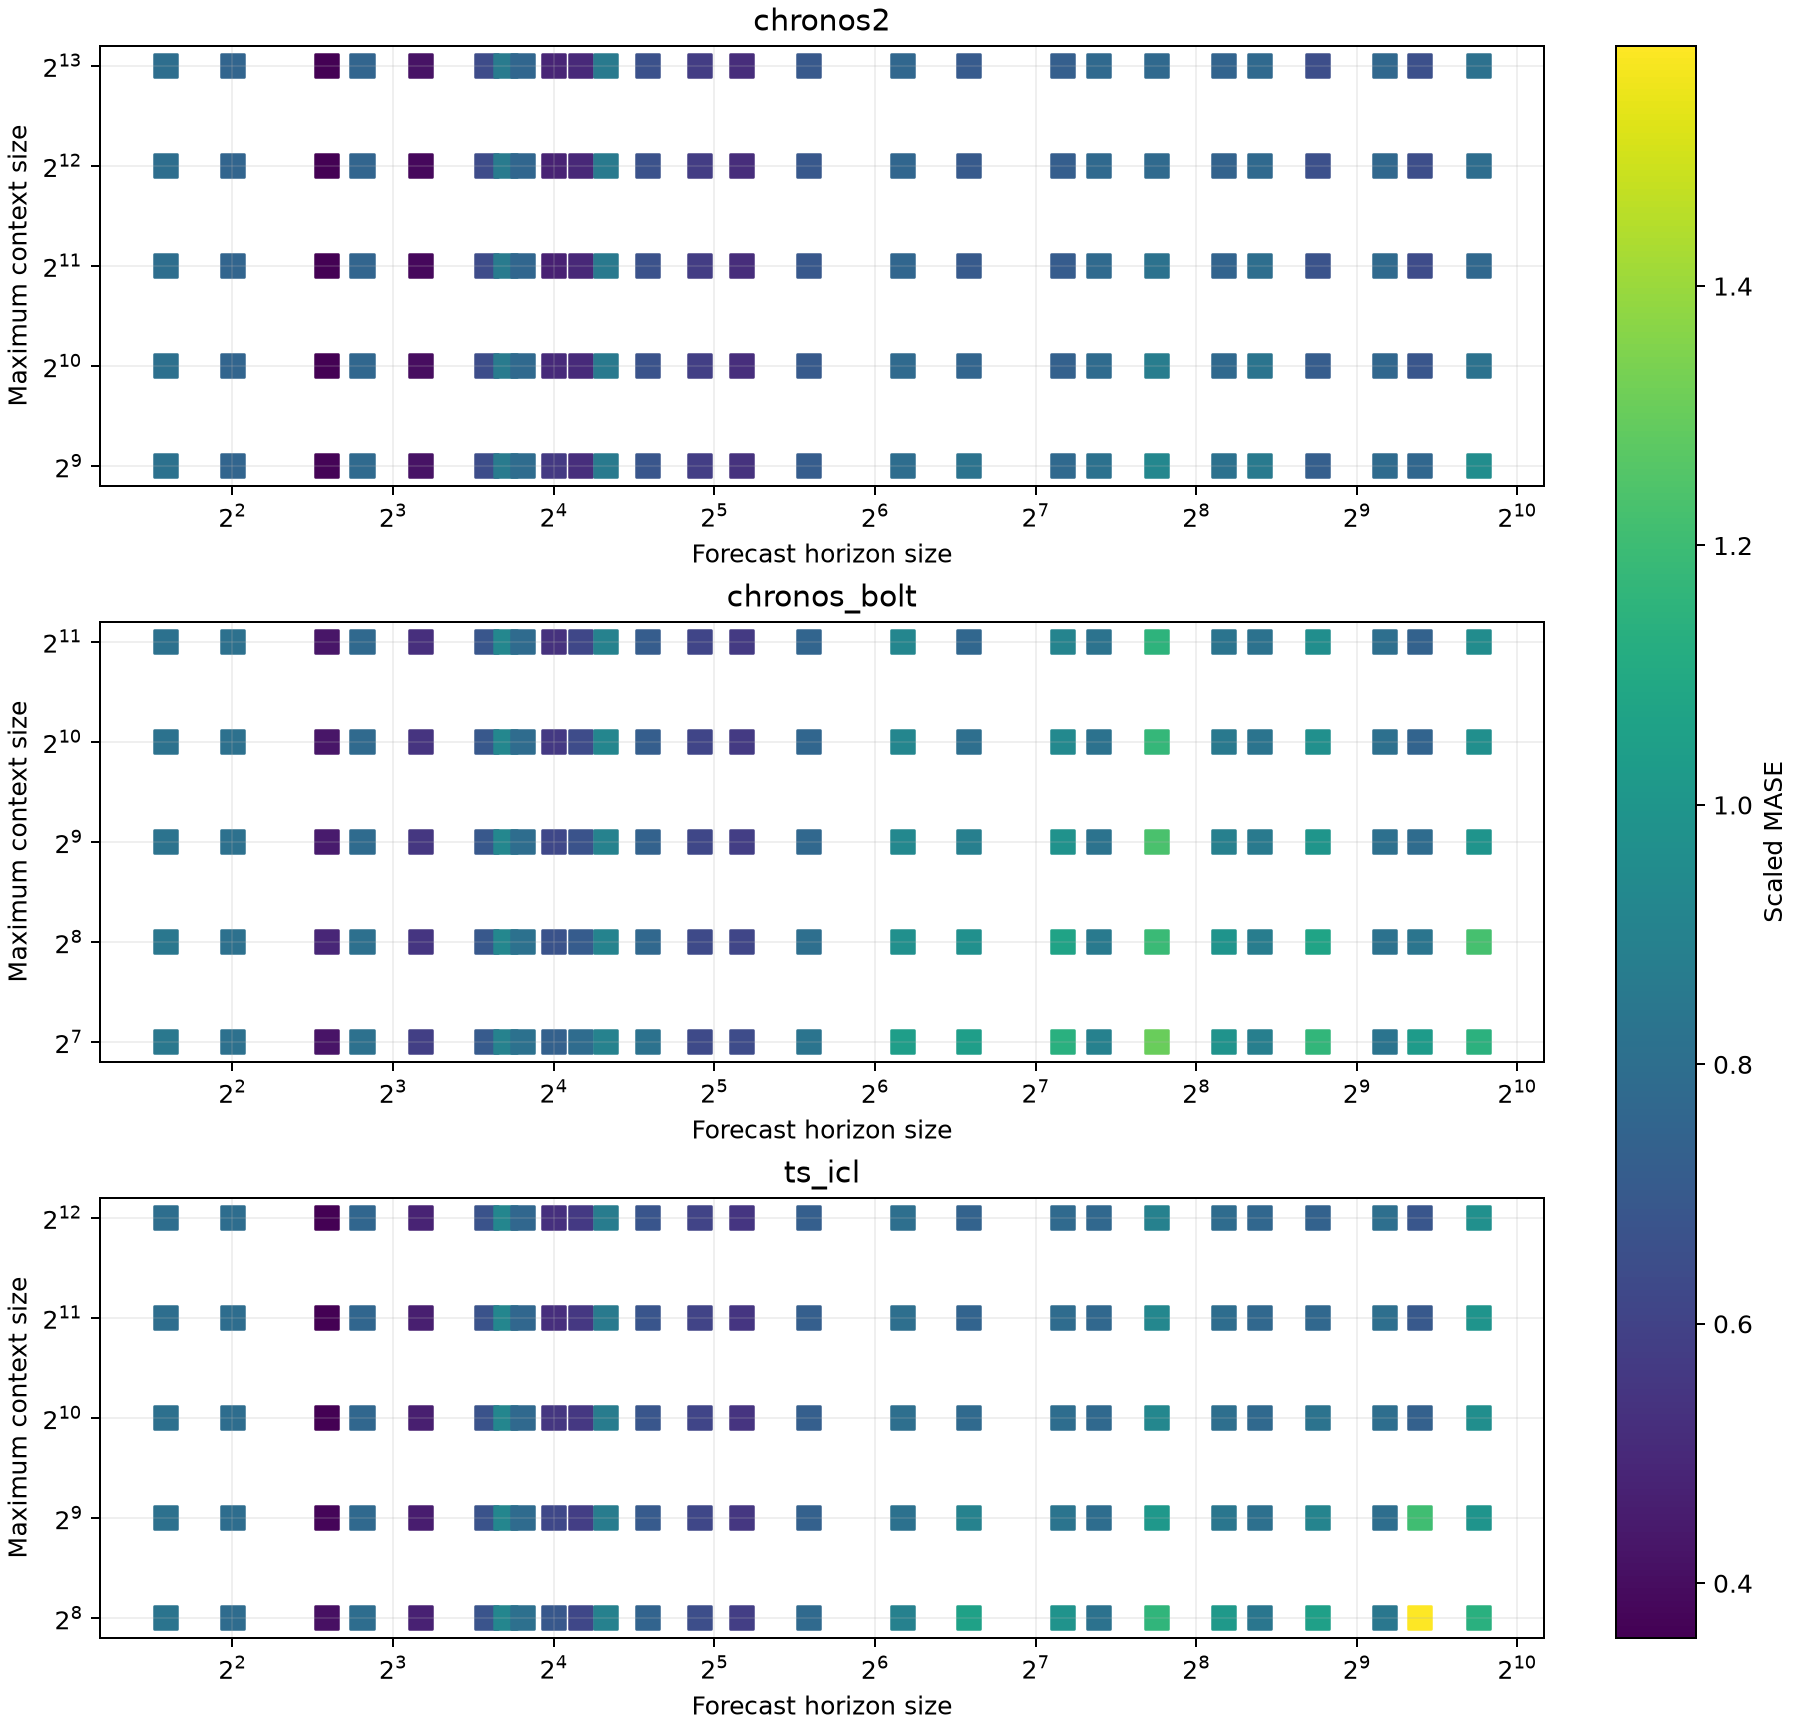

Values plotted in this chart, from the file beside it:
model, context_size, horizon_size, scaled_MASE, tasks
chronos2, 512, 3, 0.8139, 1
chronos2, 512, 4, 0.7554, 2
chronos2, 512, 6, 0.3701, 1
chronos2, 512, 7, 0.7785, 1
chronos2, 512, 9, 0.4174, 2
chronos2, 512, 12, 0.6444, 12
chronos2, 512, 13, 0.8632, 4
chronos2, 512, 14, 0.7882, 1
chronos2, 512, 16, 0.5687, 3
chronos2, 512, 18, 0.5178, 1
chronos2, 512, 20, 0.8569, 2
chronos2, 512, 24, 0.6871, 10
chronos2, 512, 30, 0.5803, 6
chronos2, 512, 36, 0.5336, 2
chronos2, 512, 48, 0.7171, 3
chronos2, 512, 72, 0.794, 6
chronos2, 512, 96, 0.8261, 8
chronos2, 512, 144, 0.7707, 2
chronos2, 512, 168, 0.8134, 8
chronos2, 512, 216, 0.9248, 2
chronos2, 512, 288, 0.8142, 10
chronos2, 512, 336, 0.8596, 4
chronos2, 512, 432, 0.7251, 1
chronos2, 512, 576, 0.7822, 1
chronos2, 512, 672, 0.7622, 3
chronos2, 512, 864, 0.9531, 2
chronos2, 1024, 3, 0.804, 1
chronos2, 1024, 4, 0.7554, 2
chronos2, 1024, 6, 0.3596, 1
chronos2, 1024, 7, 0.7646, 1
chronos2, 1024, 9, 0.3965, 2
chronos2, 1024, 12, 0.6424, 12
chronos2, 1024, 13, 0.8632, 4
chronos2, 1024, 14, 0.7719, 1
chronos2, 1024, 16, 0.502, 3
chronos2, 1024, 18, 0.5037, 1
chronos2, 1024, 20, 0.8544, 2
chronos2, 1024, 24, 0.6732, 10
chronos2, 1024, 30, 0.5874, 6
chronos2, 1024, 36, 0.5163, 2
chronos2, 1024, 48, 0.7004, 3
chronos2, 1024, 72, 0.7789, 6
chronos2, 1024, 96, 0.751, 8
chronos2, 1024, 144, 0.7336, 2
chronos2, 1024, 168, 0.7832, 8
chronos2, 1024, 216, 0.8721, 2
chronos2, 1024, 288, 0.7721, 10
chronos2, 1024, 336, 0.8312, 4
chronos2, 1024, 432, 0.7156, 1
chronos2, 1024, 576, 0.7606, 1
chronos2, 1024, 672, 0.6846, 3
chronos2, 1024, 864, 0.8194, 2
chronos2, 2048, 3, 0.7985, 1
chronos2, 2048, 4, 0.7554, 2
chronos2, 2048, 6, 0.3596, 1
chronos2, 2048, 7, 0.7546, 1
chronos2, 2048, 9, 0.3851, 2
chronos2, 2048, 12, 0.6398, 12
chronos2, 2048, 13, 0.8632, 4
chronos2, 2048, 14, 0.7591, 1
... 330 more rows
